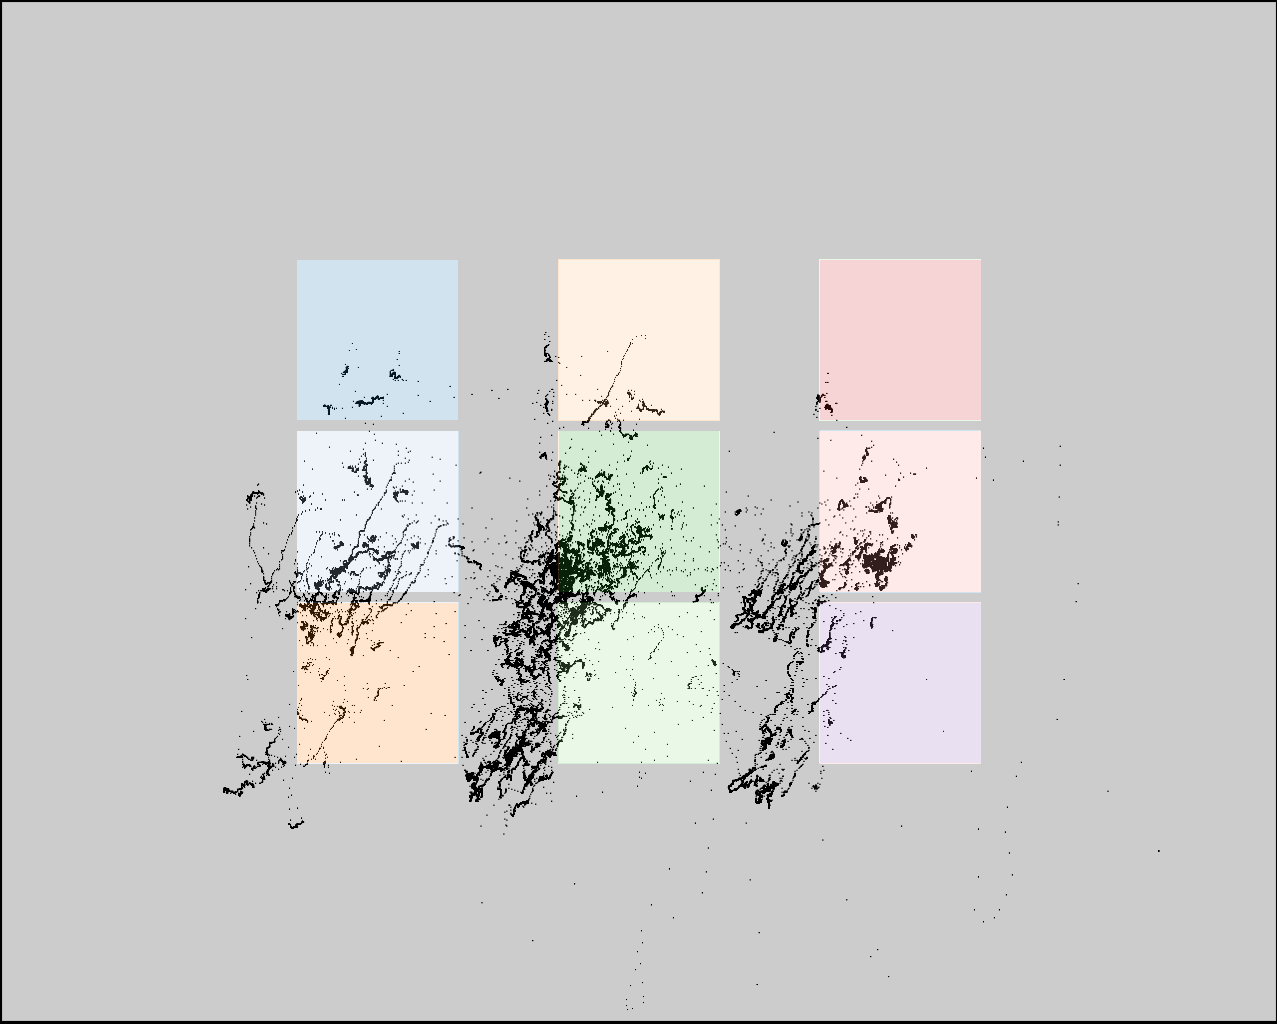

The data file committed next to this chart (first rows):
click0, click1, click2, click3, click4, click5, click6, click7, click8
363, 328, 292, 598, 565, 531, 835, 816, 805
393, 557, 745, 391, 570, 747, 418, 586, 758
